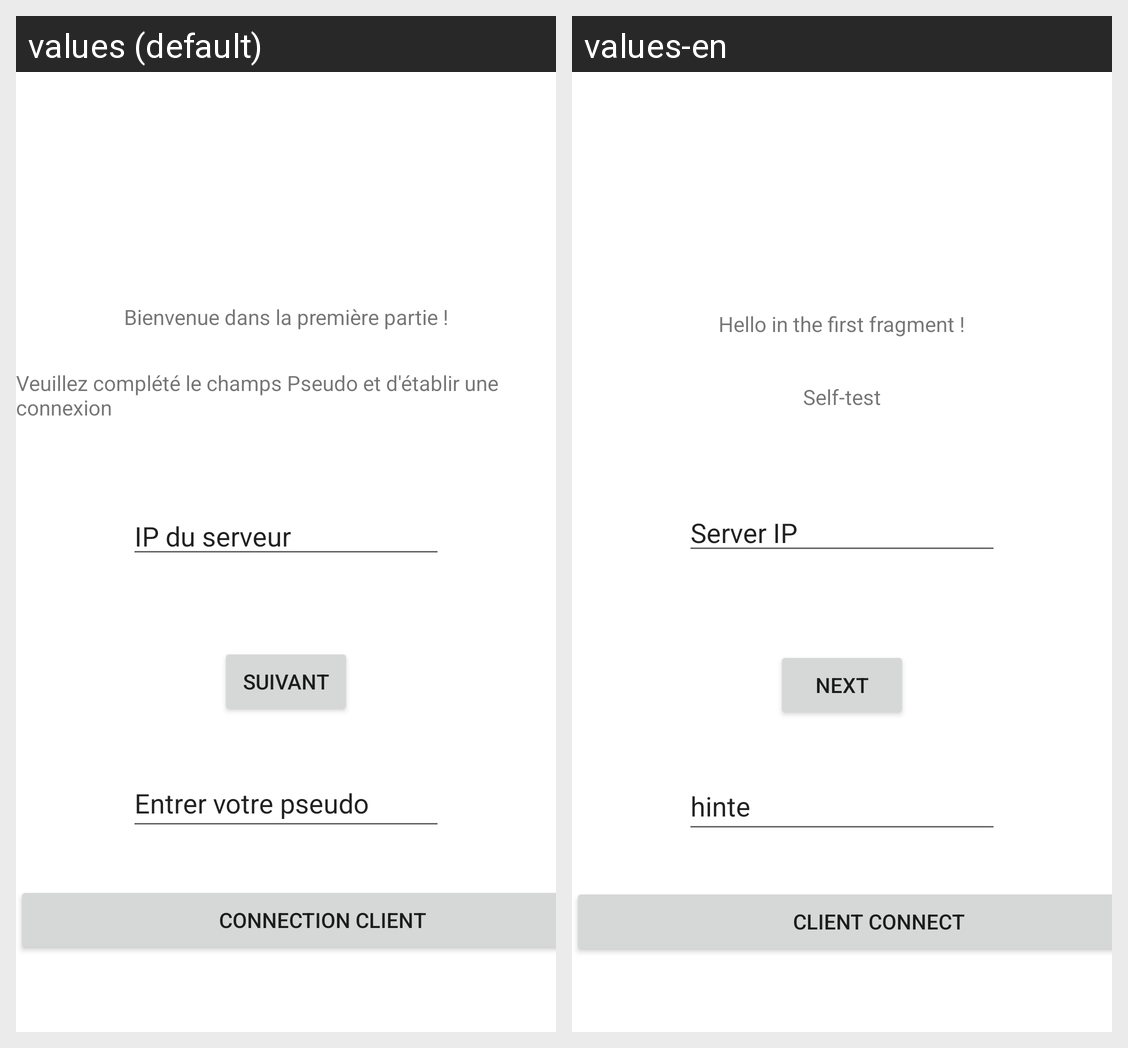

This grid shows one Android layout under two languages. Give, for every string resource on the screen, its name, the default text and each shown locale's text.
Android screen res/layout/fragment_first.xml rendered under 2 locales, left to right: values (default), values-en. Device: Nexus 5 (rendered at 1080×1920; each locale shown at half size, 540×960, under a caption strip naming it); theme Theme.TP1.
Strings drawn on this screen, with the default value and each locale's value (text and hints the layout hard-codes, and strings that could not be matched under every locale, appear in the picture but are not listed):

hello_first_fragment
  values: Bienvenue dans la première partie !
  values-en: Hello in the first fragment !

app_message
  values: Veuillez complété le champs Pseudo et d'établir une connexion
  values-en: Self-test

next
  values: Suivant
  values-en: Next

text_button_client_connect
  values: Connection client
  values-en: Client Connect

hint
  values: Entrer votre pseudo
  values-en: hinte

IP_Server
  values: IP du serveur
  values-en: Server IP
